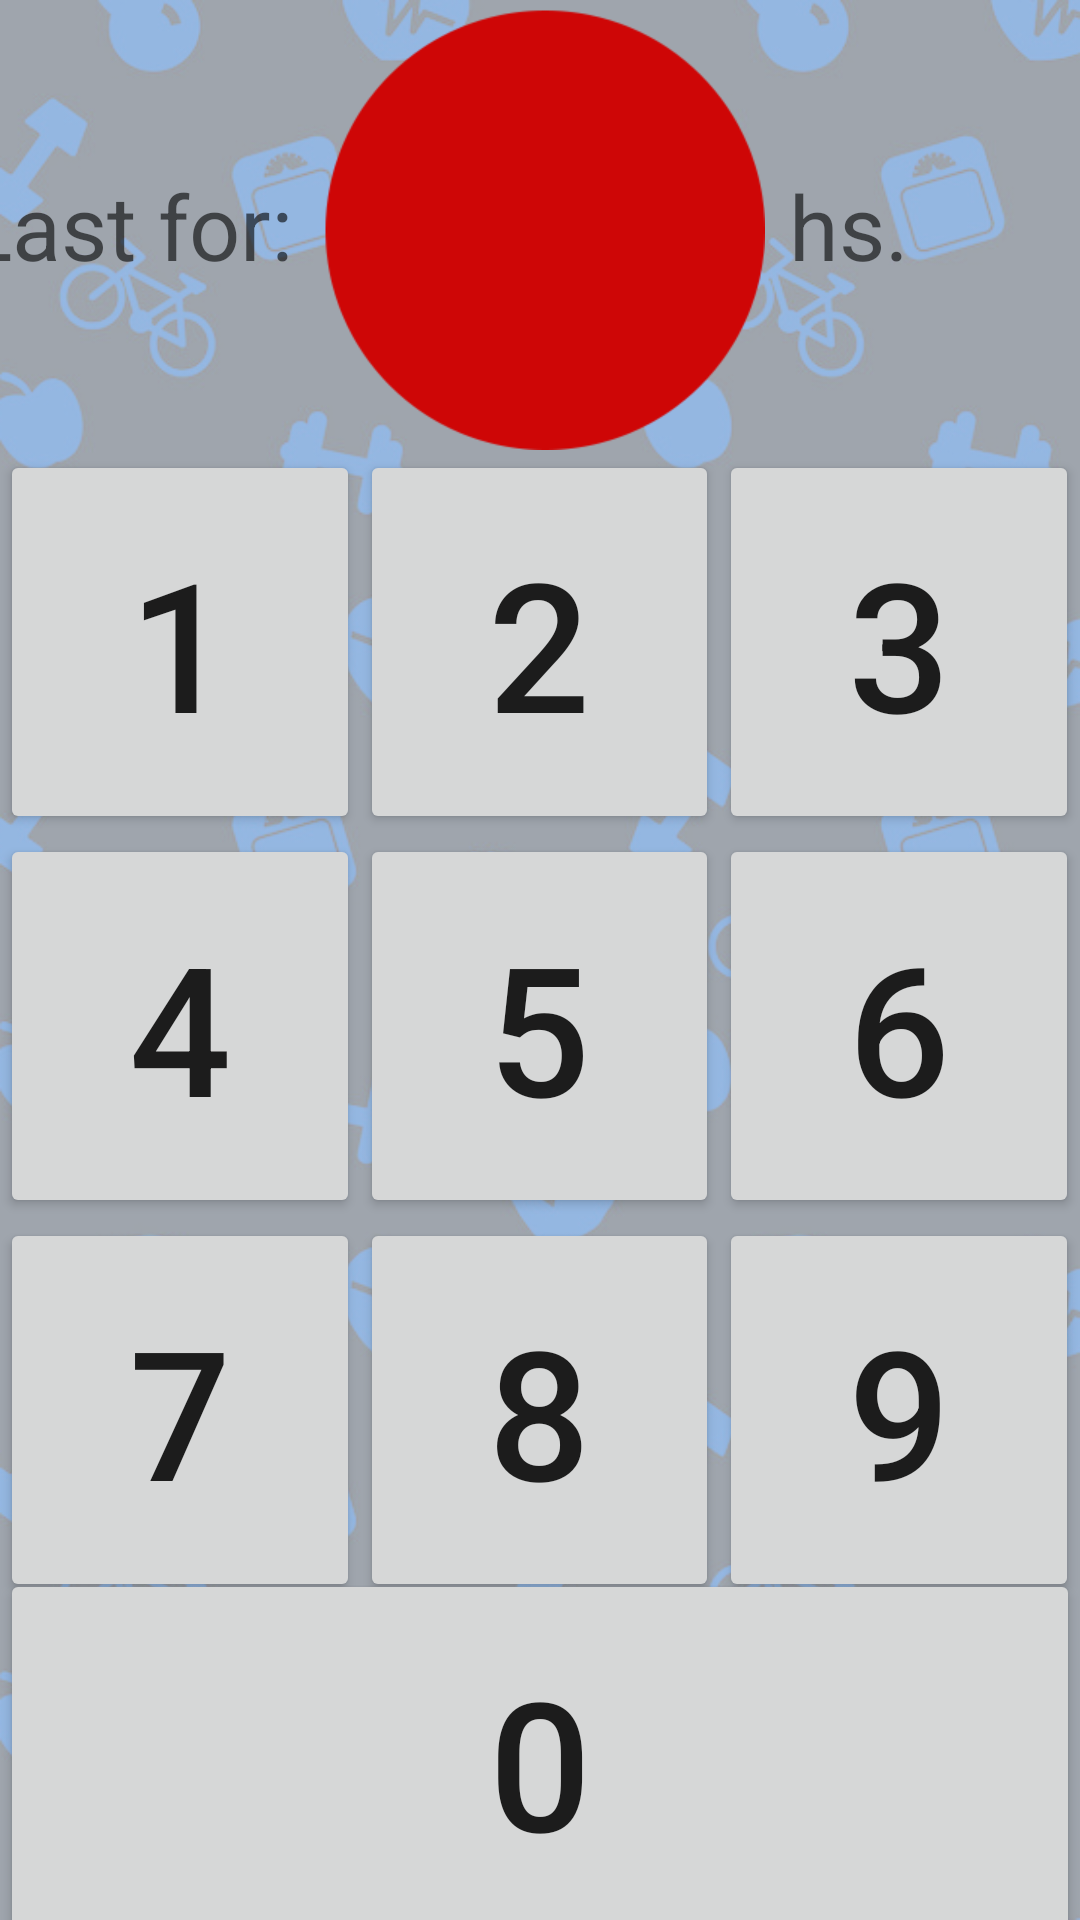

Android layout source for this screen:
<!-- AndroidManifest.xml: application theme ThemeFull -->
<!-- res/layout/activity_numbpad.xml -->
<?xml version="1.0" encoding="utf-8"?>
<androidx.constraintlayout.widget.ConstraintLayout xmlns:android="http://schemas.android.com/apk/res/android"

    xmlns:app="http://schemas.android.com/apk/res-auto"
    xmlns:tools="http://schemas.android.com/tools"
    android:layout_width="match_parent"
    android:layout_height="match_parent"
    android:background="@drawable/backgroundketo"
    app:layout_goneMarginBottom="16dp">

    <Button
        android:id="@+id/key6"
        android:layout_width="0dp"
        android:layout_height="0dp"
        android:onClick="setkey7"
        android:text="@string/key7"
        android:textSize="60sp"
        app:layout_constraintBottom_toBottomOf="@+id/key7"
        app:layout_constraintHeight_percent="0.2"
        app:layout_constraintStart_toStartOf="parent"
        app:layout_constraintTop_toBottomOf="@+id/key"
        app:layout_constraintWidth_percent="0.333" />

    <Button
        android:id="@+id/key8"
        android:layout_width="0dp"
        android:layout_height="0dp"
        android:onClick="setkey9"
        android:text="@string/key9"
        android:textSize="60sp"
        app:layout_constraintBottom_toBottomOf="@+id/key7"
        app:layout_constraintHeight_percent="0.2"
        app:layout_constraintStart_toEndOf="@+id/key2"
        app:layout_constraintTop_toBottomOf="@+id/key5"
        app:layout_constraintWidth_percent="0.333" />

    <Button
        android:id="@+id/key7"
        android:layout_width="0dp"
        android:layout_height="0dp"
        android:onClick="setkey8"
        android:text="@string/key8"
        android:textSize="60sp"
        app:layout_constraintHeight_percent="0.2"
        app:layout_constraintStart_toEndOf="@+id/key1"
        app:layout_constraintTop_toBottomOf="@+id/key4"
        app:layout_constraintWidth_percent="0.333" />

    <Button
        android:id="@+id/key9"
        android:layout_width="0dp"
        android:layout_height="0dp"
        android:layout_marginTop="4dp"
        android:layout_marginBottom="4dp"
        android:onClick="setkey0"
        android:text="@string/key0"
        android:textSize="60sp"
        app:layout_constraintBottom_toBottomOf="parent"
        app:layout_constraintEnd_toEndOf="parent"
        app:layout_constraintHeight_percent="0.2"
        app:layout_constraintHorizontal_bias="1.0"
        app:layout_constraintStart_toStartOf="parent"
        app:layout_constraintTop_toBottomOf="@+id/key7" />

    <Button
        android:id="@+id/key"
        android:layout_width="0dp"
        android:layout_height="0dp"
        android:onClick="setkey4"
        android:text="@string/key4"
        android:textSize="60sp"
        app:layout_constraintHeight_percent="0.2"
        app:layout_constraintStart_toStartOf="parent"
        app:layout_constraintTop_toBottomOf="@+id/key1"
        app:layout_constraintWidth_percent="0.333" />

    <Button
        android:id="@+id/key5"
        android:layout_width="0dp"
        android:layout_height="0dp"
        android:onClick="setkey6"
        android:text="@string/key6"
        android:textSize="60sp"
        app:layout_constraintHeight_percent="0.2"
        app:layout_constraintStart_toEndOf="@+id/key2"
        app:layout_constraintTop_toBottomOf="@+id/key3"
        app:layout_constraintWidth_percent="0.333" />

    <TextView
        android:id="@+id/textView"
        android:layout_width="wrap_content"
        android:layout_height="wrap_content"
        android:layout_marginStart="8dp"
        android:text="@string/hs"
        android:textAppearance="@style/TextAppearance.AppCompat.Display1"
        android:textSize="30sp"
        app:layout_constraintBottom_toTopOf="@+id/key3"
        app:layout_constraintStart_toEndOf="@+id/textView7"
        app:layout_constraintTop_toTopOf="@+id/view" />

    <Button
        android:id="@+id/key4"
        android:layout_width="0dp"
        android:layout_height="0dp"
        android:onClick="setkey5"
        android:text="@string/key5"
        android:textSize="60sp"
        app:layout_constraintHeight_percent="0.2"
        app:layout_constraintStart_toEndOf="@+id/key1"
        app:layout_constraintTop_toBottomOf="@+id/key2"
        app:layout_constraintWidth_percent="0.333" />

    <Button
        android:id="@+id/key1"
        android:layout_width="0dp"
        android:layout_height="0dp"
        android:onClick="setkey1"
        android:text="@string/key1"
        android:textSize="60sp"
        app:layout_constraintHeight_percent="0.2"
        app:layout_constraintStart_toStartOf="parent"
        app:layout_constraintTop_toBottomOf="@+id/textView7"
        app:layout_constraintWidth_percent="0.333" />

    <Button
        android:id="@+id/key2"
        android:layout_width="0dp"
        android:layout_height="0dp"
        android:onClick="setkey2"
        android:text="@string/key2"
        android:textSize="60sp"
        app:layout_constraintHeight_percent="0.2"
        app:layout_constraintStart_toEndOf="@+id/key1"
        app:layout_constraintTop_toBottomOf="@+id/textView7"
        app:layout_constraintWidth_percent="0.333" />

    <Button
        android:id="@+id/key3"
        android:layout_width="0dp"
        android:layout_height="0dp"
        android:onClick="setkey3"
        android:text="@string/key3"
        android:textSize="60sp"
        app:layout_constraintHeight_percent="0.2"
        app:layout_constraintStart_toEndOf="@+id/key2"
        app:layout_constraintTop_toTopOf="@+id/key2"
        app:layout_constraintWidth_percent="0.333" />

    <TextView
        android:id="@+id/textView7"
        android:layout_width="150dp"
        android:layout_height="150dp"
        android:autofillHints=""
        android:background="@drawable/buttonrojo"
        android:fontFamily="sans-serif-medium"
        android:gravity="center"
        android:inputType="numberDecimal"
        android:onClick="openOldActivity2"
        android:scaleType="fitXY"
        android:text="@string/notext"
        android:textColor="#FFFFFF"
        android:textSize="80sp"
        app:layout_constraintEnd_toStartOf="@+id/view"
        app:layout_constraintHeight_percent="0.2"
        app:layout_constraintStart_toEndOf="@+id/view2"
        app:layout_constraintTop_toTopOf="parent"
        tools:ignore="TextViewEdits" />

    <TextView
        android:id="@+id/textLast2"
        android:layout_width="wrap_content"
        android:layout_height="wrap_content"
        android:layout_marginEnd="8dp"
        android:text="@string/last"
        android:textAlignment="textEnd"
        android:textAppearance="@style/TextAppearance.AppCompat.Display1"
        android:textSize="30sp"
        app:layout_constraintBottom_toTopOf="@+id/key1"
        app:layout_constraintEnd_toStartOf="@+id/textView7"
        app:layout_constraintTop_toTopOf="@+id/view2" />

    <ImageView
        android:id="@+id/view2"
        android:layout_width="0dp"
        android:layout_height="0dp"
        android:background="#00FFFFFF"
        app:layout_constraintBottom_toTopOf="@+id/key1"
        app:layout_constraintStart_toStartOf="parent"
        app:layout_constraintTop_toTopOf="parent"
        android:contentDescription="@string/prebutton"
        app:layout_constraintWidth_percent="0.33" />

    <ImageView
        android:id="@+id/view"
        android:layout_width="0dp"
        android:layout_height="0dp"
        android:background="#00FFFFFF"
        app:layout_constraintBottom_toTopOf="@+id/key1"
        app:layout_constraintEnd_toEndOf="parent"
        app:layout_constraintTop_toTopOf="parent"
        app:layout_constraintVertical_bias="1.0"
        android:contentDescription="@string/postbutton"
        app:layout_constraintWidth_percent="0.33" />


</androidx.constraintlayout.widget.ConstraintLayout>
<!-- resources referenced by this layout -->
<resources>
  <!-- drawable backgroundketo: png bitmap (drawable, 267278 bytes) -->
  <!-- drawable buttonrojo: png bitmap (drawable, 5347 bytes) -->
  <string name="hs">hs.</string>
  <string name="key0">0</string>
  <string name="key1">1</string>
  <string name="key2">2</string>
  <string name="key3">3</string>
  <string name="key4">4</string>
  <string name="key5">5</string>
  <string name="key6">6</string>
  <string name="key7">7</string>
  <string name="key8">8</string>
  <string name="key9">9</string>
  <string name="last">Last for:</string>
  <string name="notext" />
  <string name="postbutton">postbutton</string>
  <string name="prebutton">prebutton</string>
  <style name="ThemeFull" parent="Theme.AppCompat.DayNight.NoActionBar">
          
          <item name="colorPrimary">@android:color/black</item>
          <item name="colorPrimaryDark">#630000</item>
          <item name="colorAccent">#E60000</item>
          <item name="windowNoTitle">true</item>
          <item name="android:windowFullscreen">false</item>
      </style>
</resources>
